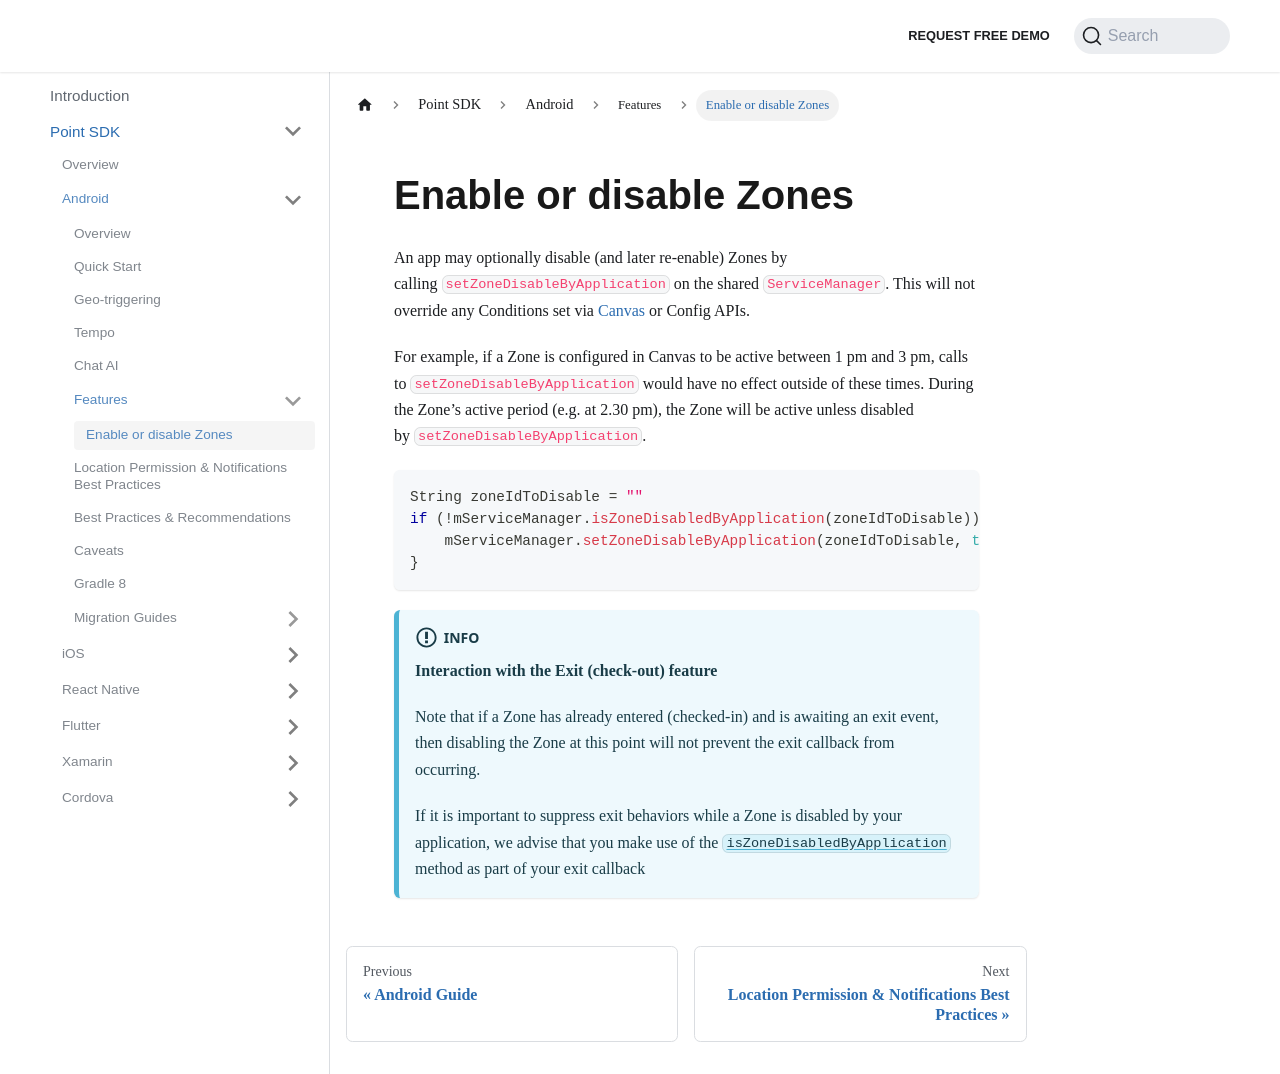

repository: Bluedot-Innovation/documentation · page: Point SDK/Android/Features/Enable or disable zones.html · generator: docusaurus

Enable or disable Zones
==========================================

An app may optionally disable (and later re-enable) Zones by calling `setZoneDisableByApplication` on the shared `ServiceManager`. This will not override any Conditions set via [Canvas](https://canvas.bluedot.io/sign-in) or Config APIs.

For example, if a Zone is configured in Canvas to be active between 1 pm and 3 pm, calls to `setZoneDisableByApplication` would have no effect outside of these times. During the Zone’s active period (e.g. at 2.30 pm), the Zone will be active unless disabled by `setZoneDisableByApplication`.

```java
String zoneIdToDisable = ""
if (!mServiceManager.isZoneDisabledByApplication(zoneIdToDisable)) {
    mServiceManager.setZoneDisableByApplication(zoneIdToDisable, true);
}
```

:::info
**Interaction with the Exit (check-out) feature**

Note that if a Zone has already entered (checked-in) and is awaiting an exit event, then disabling the Zone at this point will not prevent the exit callback from occurring.

If it is important to suppress exit behaviors while a Zone is disabled by your application, we advise that you make use of the [`isZoneDisabledByApplication`](https://android-docs.bluedot.io/-rezolve%20-point%20-s-d-k/au.com.bluedot.point.net.engine/-service-manager/index.html#%5Bau.com.bluedot.point.net.engine%2FServiceManager%2FisZoneDisabledByApplication%2F%23java.lang.String%2FPointingToDeclaration%2F%5D%2FFunctions%2F-762893342) method as part of your exit callback
:::
